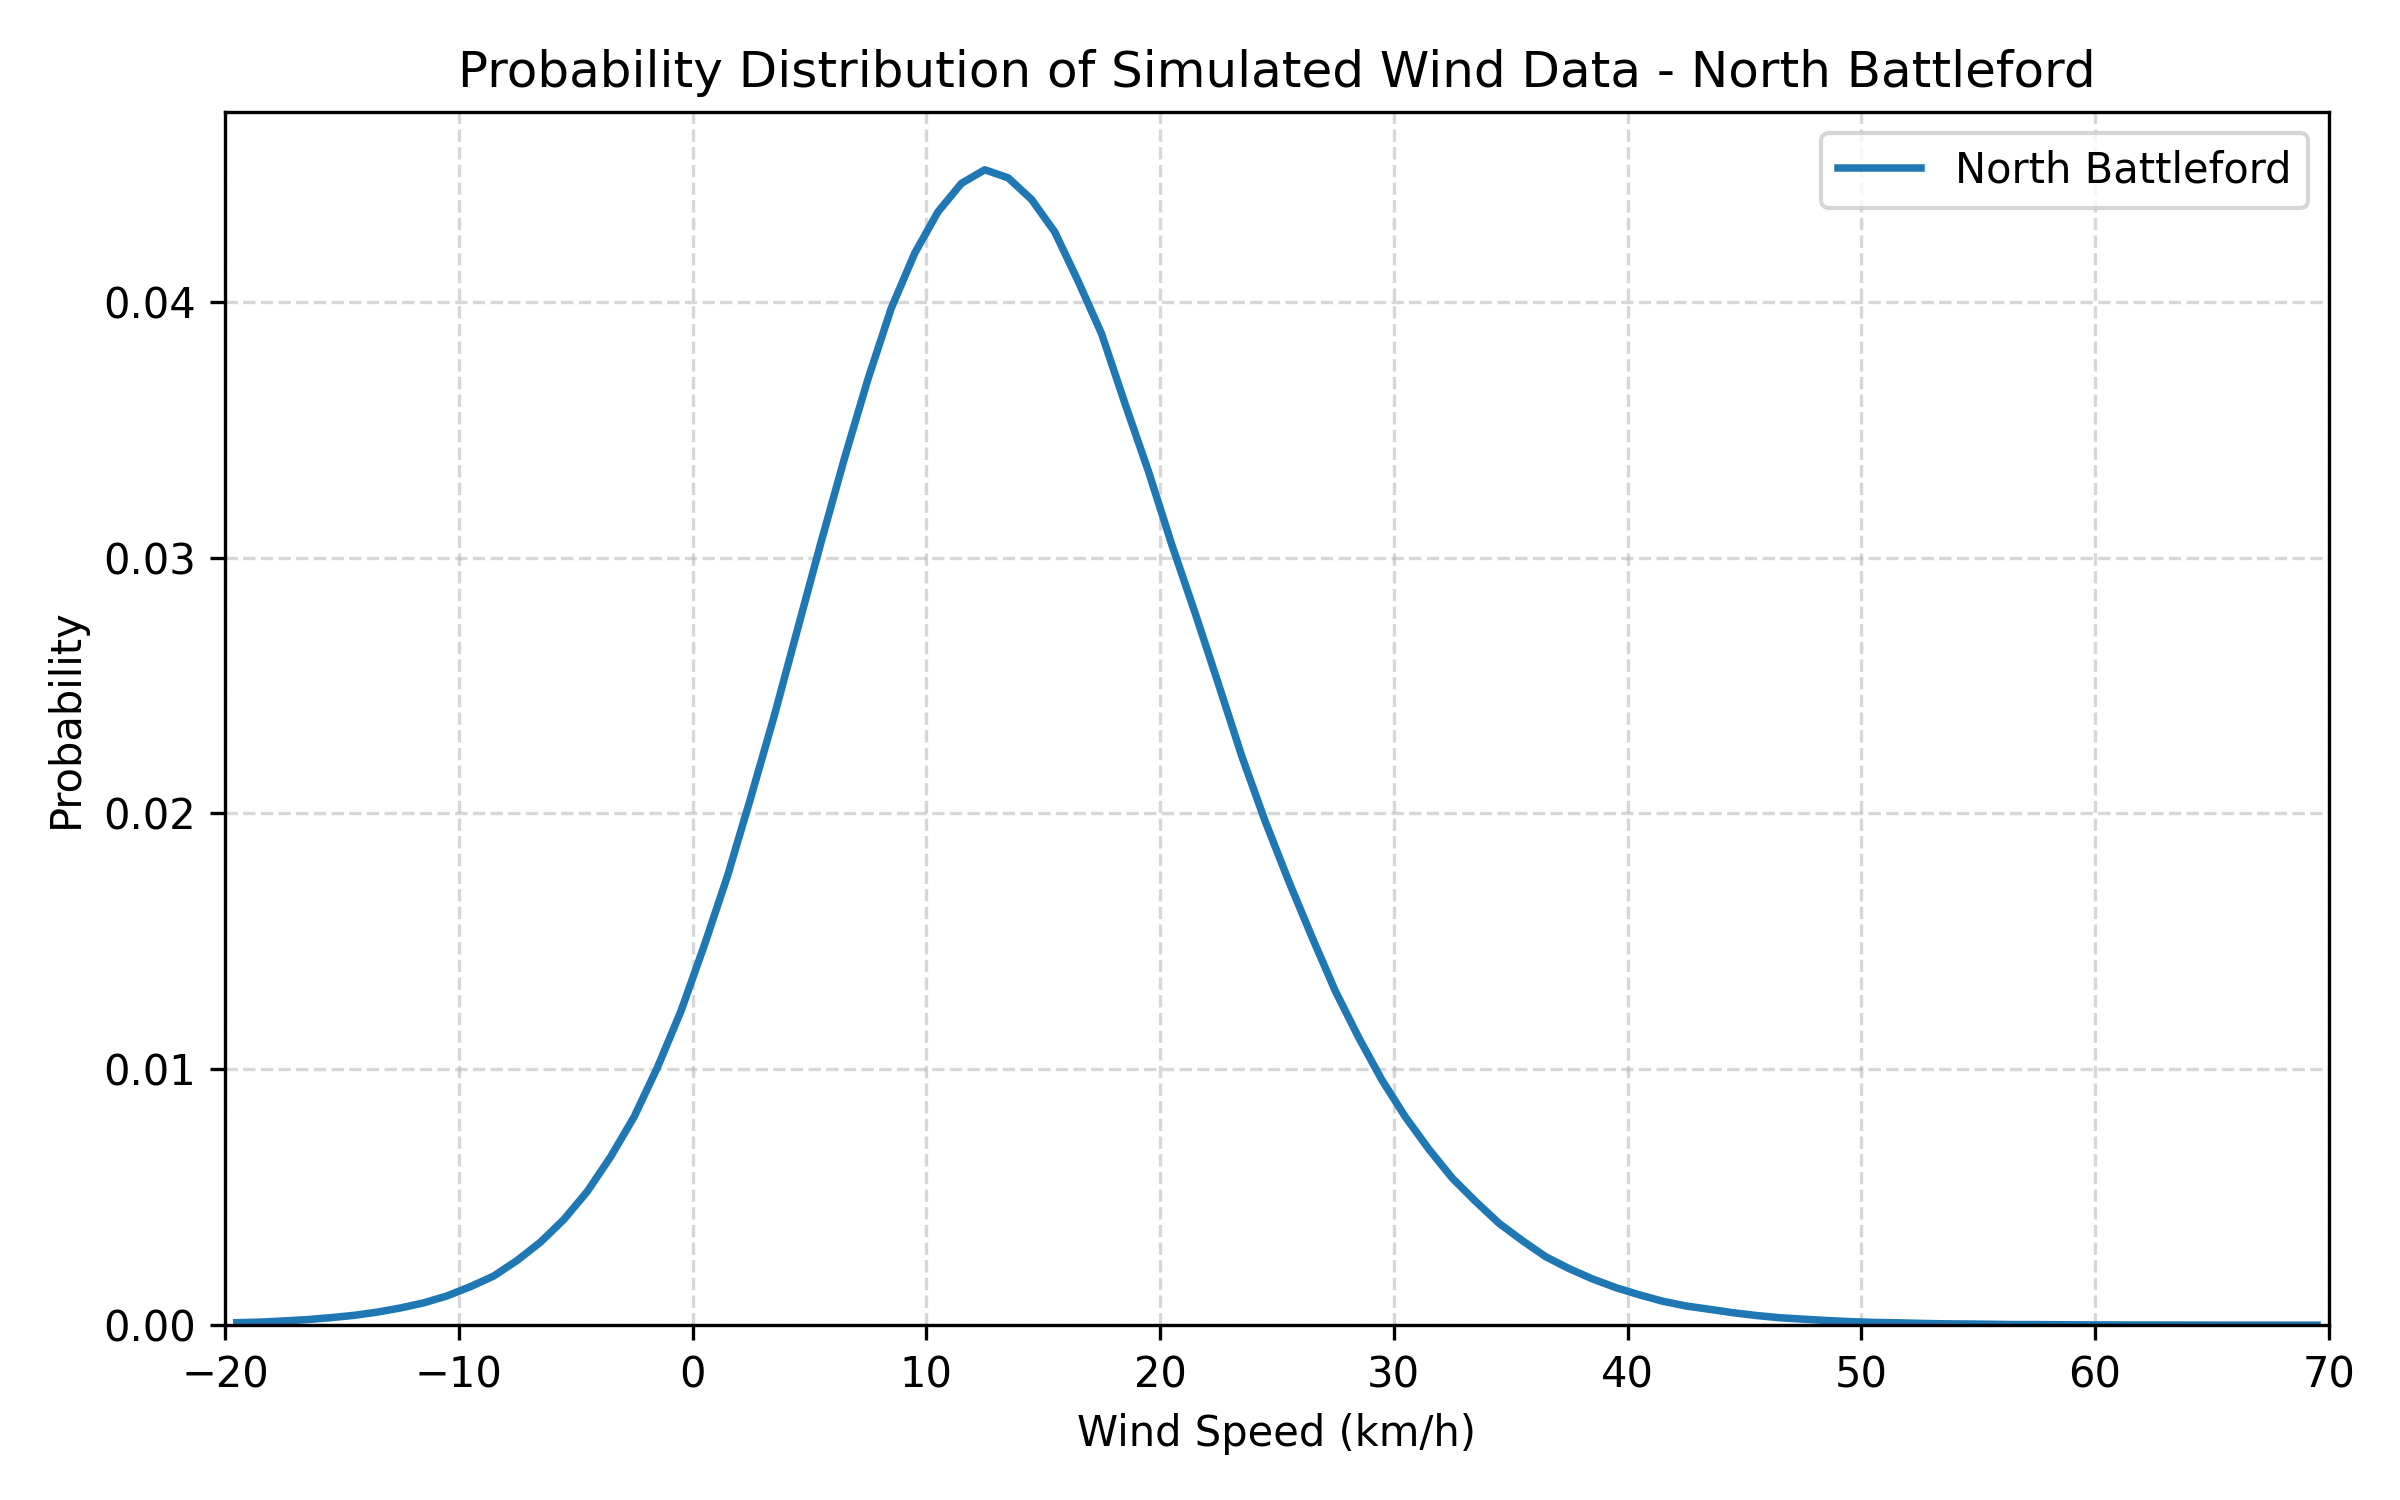

Data behind this chart, as committed beside it:
wind_speed_midpoint_kmh, probability
-19.5, 9.634703196347031e-05
-18.5, 0.0001193
-17.5, 0.0001652
-16.5, 0.0002162
-15.5, 0.000292
-14.5, 0.0003818
-13.5, 0.0005086
-12.5, 0.0006723
-11.5, 0.0008719
-10.5, 0.001145
-9.5, 0.001507
-8.5, 0.001924
-7.5, 0.002534
-6.5, 0.00325
-5.5, 0.004138
-4.5, 0.00523
-3.5, 0.006588
-2.5, 0.008145
-1.5, 0.01008
-0.5, 0.01227
0.5, 0.01484
1.5, 0.01758
2.5, 0.02065
3.5, 0.02383
4.5, 0.02723
5.5, 0.03061
6.5, 0.03389
7.5, 0.03697
8.5, 0.03975
9.5, 0.04189
10.5, 0.04352
11.5, 0.04463
12.5, 0.04516
13.5, 0.04485
14.5, 0.044
15.5, 0.04272
16.5, 0.0408
17.5, 0.03875
18.5, 0.03602
19.5, 0.03338
20.5, 0.03052
21.5, 0.02783
22.5, 0.02505
23.5, 0.02223
24.5, 0.01969
25.5, 0.01737
26.5, 0.01517
27.5, 0.01306
28.5, 0.01124
29.5, 0.00957
30.5, 0.008132
31.5, 0.006879
32.5, 0.005748
33.5, 0.004838
34.5, 0.003983
35.5, 0.003304
36.5, 0.002675
37.5, 0.002209
38.5, 0.001808
39.5, 0.001468
... 30 more rows
